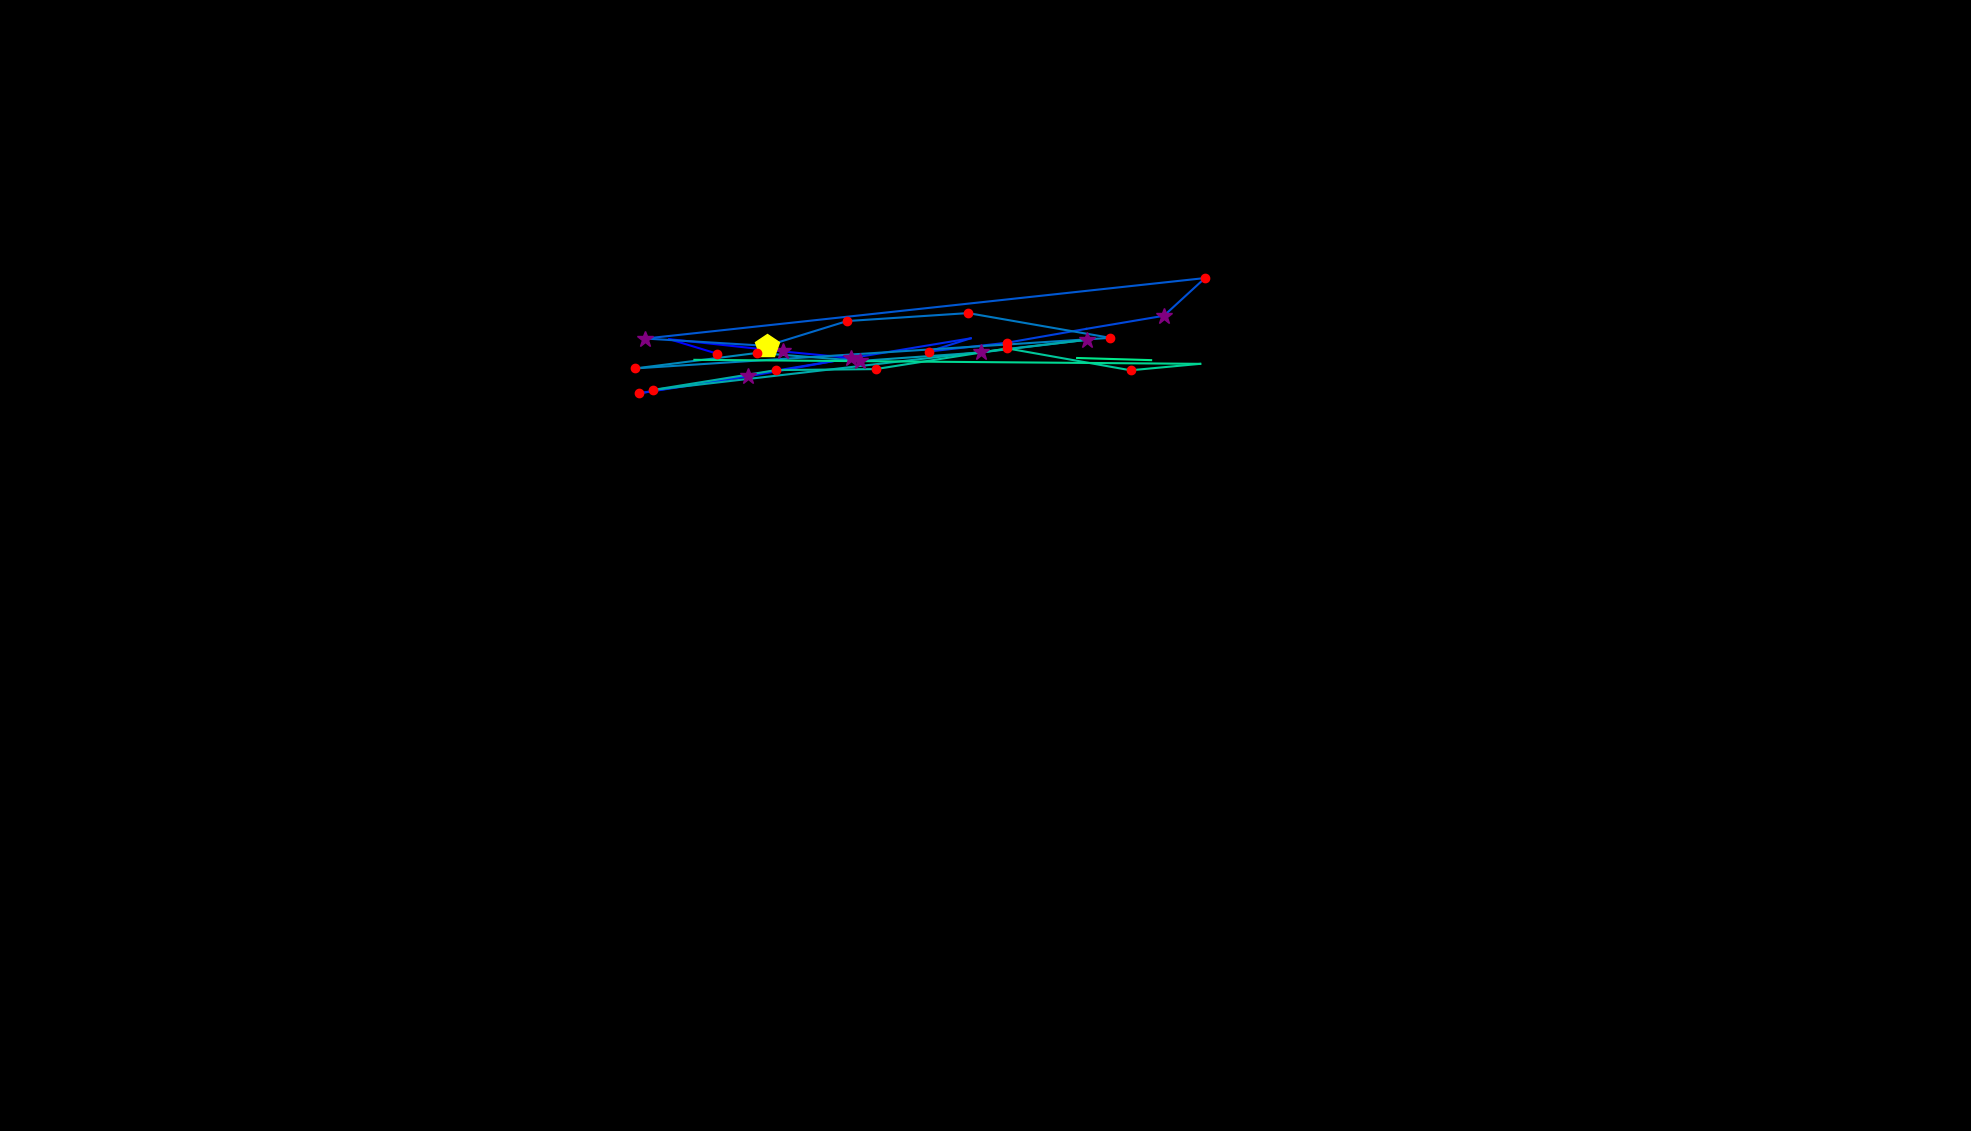

The table this chart was drawn from, first rows:
, fixation_id, timestamp, avg_gaze_x, avg_gaze_y, duration
0, 1.0, 602.5, 931.1, 1010, 120.5
1, 2.0, 759.2, 869.1, 1028, 96.41
2, 3.0, 988.2, 1017, 1012, 301.3
3, 4.0, 1386, 1105, 1004, 289.2
4, 5.0, 1699, 971, 979.9, 289.2
5, 6.0, 2049, 830.3, 958.1, 132.6
6, 7.0, 2531, 1261, 1029, 108.5
7, 8.0, 2675, 1206, 1012, 144.6
8, 9.0, 2844, 1308, 1024, 132.6
9, 10.0, 3037, 1411, 1042, 108.5
10, 11.0, 3181, 1512, 1059, 277.2
11, 12.0, 3507, 1565, 1108, 144.6
12, 13.0, 3748, 838, 1029, 325.4
13, 14.0, 4097, 995.9, 1020, 421.8
14, 15.0, 4555, 1100, 1052, 144.6
15, 16.0, 4893, 1257, 1062, 241
16, 17.0, 5158, 1442, 1030, 180.8
17, 18.0, 5580, 825, 990.4, 180.8
18, 19.0, 5821, 983.5, 1011, 204.9
19, 20.0, 6074, 1117, 1000, 265.1
20, 21.0, 6363, 1274, 1011, 265.1
21, 22.0, 6664, 1412, 1028, 325.4
22, 23.0, 7327, 848.3, 962.4, 120.5
23, 24.0, 7604, 1008, 988.2, 180.8
24, 25.0, 7821, 1137, 989.5, 229
25, 26.0, 8207, 1308, 1016, 120.5
26, 27.0, 8436, 1468, 987.9, 180.8
27, 28.0, 8640, 1559, 996.3, 48.2
28, 29.0, 9134, 901.8, 1002, 0.0
29, 33.0, 10207, 1399, 1004, 108.5
30, 34.0, 10340, 1495, 1001, 0.0
31, 42.0, 12364, 1223, 1003, 60.25
